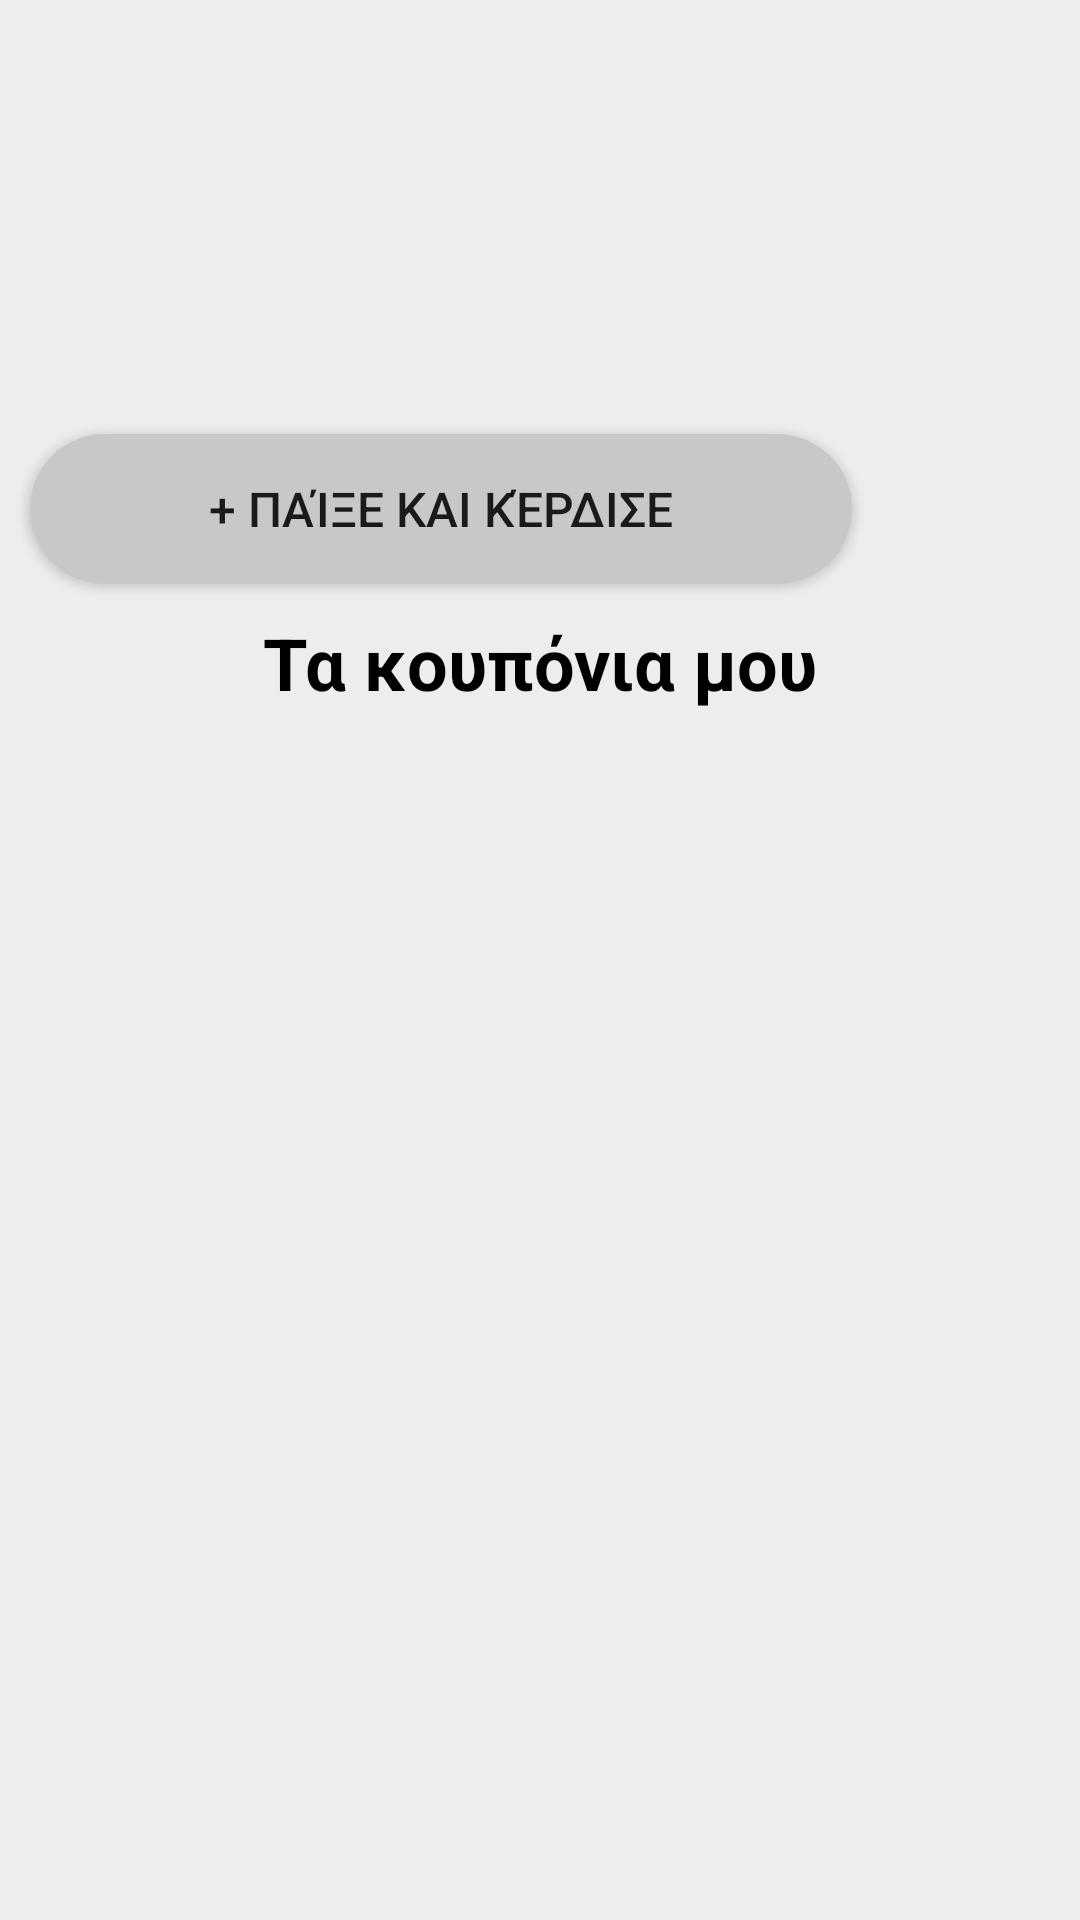

Write the Android layout XML for this screen, with the resource values it uses.
<!-- AndroidManifest.xml: application theme Theme.ReadEase3 -->
<!-- res/layout/personal_bank.xml -->
<?xml version="1.0" encoding="utf-8"?>
<androidx.constraintlayout.widget.ConstraintLayout xmlns:android="http://schemas.android.com/apk/res/android"
    xmlns:app="http://schemas.android.com/apk/res-auto"
    xmlns:tools="http://schemas.android.com/tools"
    android:id="@+id/main"
    android:layout_width="match_parent"
    android:layout_height="match_parent"
    tools:context=".personal_bank"
    android:background="#EDEDED">

    <ScrollView
        android:id="@+id/scrollView"
        android:layout_width="388dp"
        android:layout_height="411dp"
        app:layout_constraintBottom_toBottomOf="parent"
        app:layout_constraintEnd_toEndOf="parent"
        app:layout_constraintHorizontal_bias="0.478"
        app:layout_constraintStart_toStartOf="parent"
        app:layout_constraintTop_toTopOf="parent"
        app:layout_constraintVertical_bias="0.741">

        <LinearLayout
            android:id="@+id/textViewContainer"
            android:layout_width="match_parent"
            android:layout_height="wrap_content"
            android:orientation="vertical" />

    </ScrollView>

    <TextView
        android:id="@+id/textView7"
        android:layout_width="220dp"
        android:layout_height="69dp"
        android:text=""
        android:textColor="@color/black"
        android:textSize="48sp"
        android:textStyle="bold"
        app:layout_constraintBottom_toTopOf="@+id/button16"
        app:layout_constraintEnd_toEndOf="parent"
        app:layout_constraintHorizontal_bias="0.083"
        app:layout_constraintStart_toStartOf="parent"
        app:layout_constraintTop_toTopOf="parent"
        app:layout_constraintVertical_bias="0.951" />

    <Button
        android:id="@+id/button16"
        android:layout_width="274dp"
        android:layout_height="50dp"
        android:background="@drawable/round_button"
        android:text="+ Παίξε και κέρδισε"
        android:textSize="16sp"
        app:layout_constraintBottom_toBottomOf="parent"
        app:layout_constraintEnd_toEndOf="parent"
        app:layout_constraintHorizontal_bias="0.116"
        app:layout_constraintStart_toStartOf="parent"
        android:onClick="gotoQuiz"
        app:layout_constraintTop_toTopOf="parent"
        app:layout_constraintVertical_bias="0.245" />

    <TextView
        android:id="@+id/textView8"
        android:layout_width="177dp"
        android:layout_height="51dp"
        android:layout_marginTop="84dp"
        android:text="Οι πόντοι μου"
        android:textColor="@color/black"
        android:textSize="24sp"
        android:textStyle="bold"
        app:layout_constraintBottom_toTopOf="@+id/textView7"
        app:layout_constraintEnd_toEndOf="parent"
        app:layout_constraintHorizontal_bias="0.068"
        app:layout_constraintStart_toStartOf="parent"
        app:layout_constraintTop_toTopOf="parent"
        app:layout_constraintVertical_bias="0.1" />

    <Button
        android:id="@+id/redeempoints"
        android:layout_width="209dp"
        android:layout_height="58dp"
        android:layout_marginEnd="100dp"
        android:layout_marginBottom="72dp"
        android:background="@drawable/round_button"
        android:text="ΕΞΑΡΓΥΡΩΣΗ"
        android:textSize="20sp"
        app:layout_constraintBottom_toBottomOf="parent"
        app:layout_constraintEnd_toEndOf="parent"
        app:layout_constraintHorizontal_bias="0.988"
        app:layout_constraintStart_toStartOf="@+id/scrollView"
        app:layout_constraintTop_toBottomOf="@+id/scrollView"
        app:layout_constraintVertical_bias="0.971" />

    <TextView
        android:id="@+id/textView9"
        android:layout_width="258dp"
        android:layout_height="41dp"
        android:layout_marginTop="10dp"
        android:text="Τα κουπόνια μου"
        android:textAlignment="center"
        android:textColor="@color/black"
        android:textSize="24sp"
        android:textStyle="bold"
        app:layout_constraintBottom_toBottomOf="parent"
        app:layout_constraintEnd_toEndOf="parent"
        app:layout_constraintHorizontal_bias="0.496"
        app:layout_constraintStart_toStartOf="parent"
        app:layout_constraintTop_toBottomOf="@+id/button16"
        app:layout_constraintVertical_bias="0.0" />
</androidx.constraintlayout.widget.ConstraintLayout>
<!-- resources referenced by this layout -->
<resources>
  <color name="black">#FF000000</color>
  <!-- drawable round_button (drawable) -->
  <?xml version="1.0" encoding="utf-8"?>
  <shape xmlns:android="http://schemas.android.com/apk/res/android">
   <solid android:color="@color/button_color"/>
      <corners android:topLeftRadius="60dp"
          android:topRightRadius="60dp"
          android:bottomLeftRadius="60dp"
          android:bottomRightRadius="60dp"/>
  </shape>
  <style name="Theme.ReadEase3" parent="Theme.MaterialComponents.DayNight.DarkActionBar">
          
          <item name="colorPrimary">@color/purple_500</item>
          <item name="colorPrimaryVariant">@color/purple_700</item>
          <item name="colorOnPrimary">@color/white</item>
          
          <item name="colorSecondary">@color/teal_200</item>
          <item name="colorSecondaryVariant">@color/teal_700</item>
          <item name="colorOnSecondary">@color/black</item>
          
          <item name="android:statusBarColor">?attr/colorPrimaryVariant</item>
  
          
      </style>
  <color name="button_color">#C8C8C8</color>
  <color name="purple_500">#8E8E8E</color>
  <color name="purple_700">#EDEDED</color>
  <color name="white">#FFFFFFFF</color>
  <color name="teal_200">#FF03DAC5</color>
  <color name="teal_700">#ff00897b</color>
</resources>
